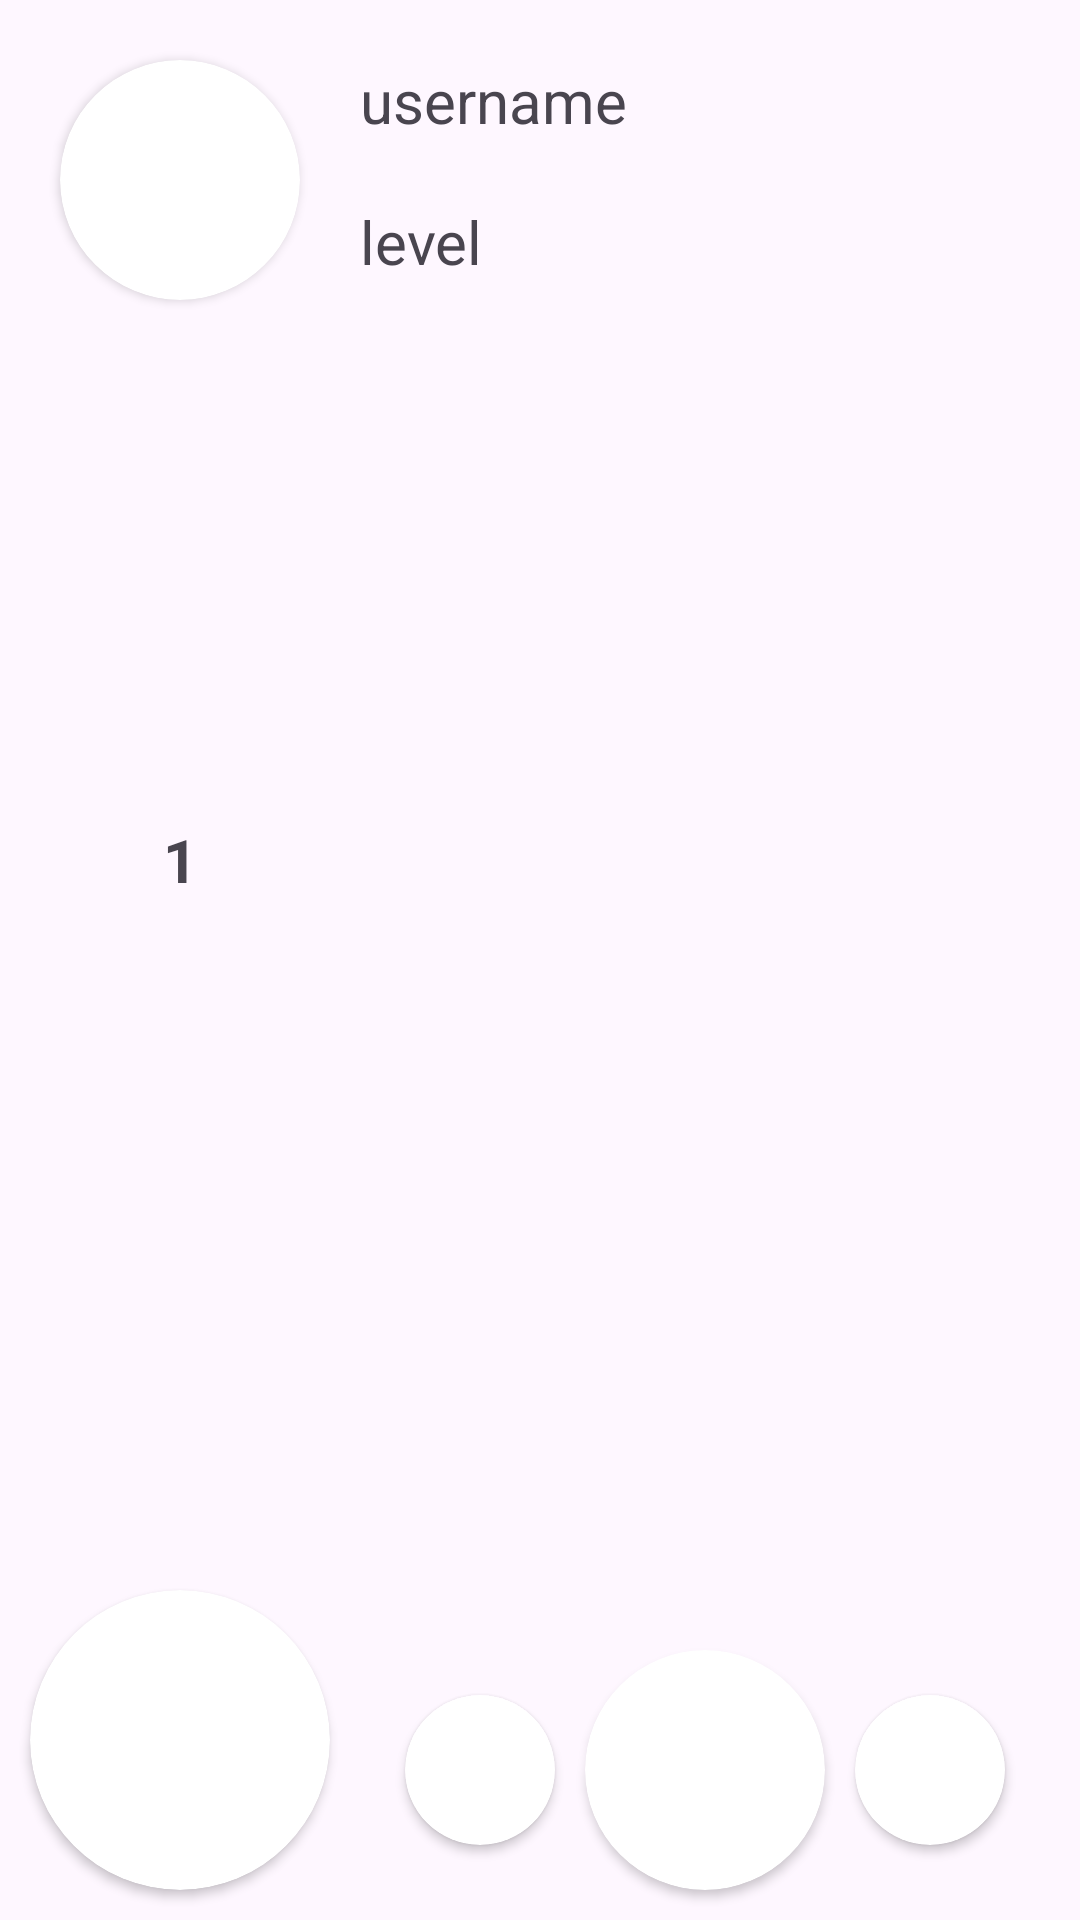

Reconstruct the res/layout file that produces this screen, plus the resources it refers to.
<!-- AndroidManifest.xml: application theme Theme.RetrofitStudy -->
<!-- res/layout/rv_profile_item.xml -->
<?xml version="1.0" encoding="utf-8"?>
<androidx.constraintlayout.widget.ConstraintLayout xmlns:android="http://schemas.android.com/apk/res/android"
    android:layout_width="match_parent"
    android:layout_height="wrap_content"
    android:clickable="true"
    xmlns:app="http://schemas.android.com/apk/res-auto">

    <androidx.cardview.widget.CardView
        android:id="@+id/card_view"
        android:layout_width="80dp"
        android:layout_height="80dp"
        android:layout_margin="20dp"
        app:cardCornerRadius="100dp"
        app:layout_constraintStart_toStartOf="parent"
        app:layout_constraintTop_toTopOf="parent">

        <ImageView
            android:id="@+id/iv_frofile"
            android:layout_width="wrap_content"
            android:layout_height="wrap_content"
            android:scaleType="centerCrop"
            app:layout_constraintStart_toStartOf="parent"
            app:layout_constraintTop_toTopOf="parent" />
    </androidx.cardview.widget.CardView>

    <ImageView
        android:id="@+id/iv_illust"
        android:layout_width="match_parent"
        android:layout_height="300dp"
        app:layout_constraintEnd_toEndOf="parent"
        app:layout_constraintStart_toStartOf="parent"
        app:layout_constraintTop_toTopOf="parent" />

    <TextView
        android:id="@+id/tv_username"
        android:layout_width="wrap_content"
        android:layout_height="wrap_content"
        android:text="username"
        android:textSize="20sp"
        android:layout_margin="20dp"
        app:layout_constraintStart_toEndOf="@+id/card_view"
        app:layout_constraintTop_toTopOf="parent" />

    <TextView
        android:id="@+id/tv_level"
        android:layout_width="wrap_content"
        android:layout_height="wrap_content"
        android:layout_margin="20dp"
        android:text="level"
        android:textSize="20sp"
        app:layout_constraintStart_toEndOf="@+id/card_view"
        app:layout_constraintTop_toBottomOf="@+id/tv_username" />

    <androidx.cardview.widget.CardView
        android:id="@+id/cv_tier"
        android:layout_width="100dp"
        android:layout_height="100dp"
        android:layout_margin="10dp"
        app:cardCornerRadius="100dp"
        app:layout_constraintBottom_toBottomOf="parent"
        app:layout_constraintStart_toStartOf="parent">

        <ImageView
            android:id="@+id/iv_tier"
            android:layout_width="wrap_content"
            android:layout_height="wrap_content"
            android:scaleType="centerCrop"
            app:layout_constraintStart_toStartOf="parent"
            app:layout_constraintTop_toTopOf="parent" />
    </androidx.cardview.widget.CardView>

    <TextView
        android:id="@+id/tv_leaguepoint"
        android:layout_width="wrap_content"
        android:layout_height="wrap_content"
        android:elevation="5dp"
        android:text="1"
        android:textSize="20sp"
        android:textStyle="bold"
        app:layout_constraintBottom_toBottomOf="@+id/iv_illust"
        app:layout_constraintEnd_toEndOf="@+id/cv_tier"
        app:layout_constraintStart_toStartOf="@+id/cv_tier" />

    <androidx.cardview.widget.CardView
        android:id="@+id/cv_second"
        android:layout_width="50dp"
        android:layout_height="50dp"
        android:layout_margin="10dp"
        app:cardCornerRadius="100dp"
        app:layout_constraintBottom_toBottomOf="@+id/cv_most"
        app:layout_constraintEnd_toStartOf="@+id/cv_most"
        app:layout_constraintTop_toTopOf="@+id/cv_most">

        <ImageView
            android:id="@+id/iv_most"
            android:layout_width="wrap_content"
            android:layout_height="wrap_content"
            android:scaleType="centerCrop"
            app:layout_constraintStart_toStartOf="parent"
            app:layout_constraintTop_toTopOf="parent" />
    </androidx.cardview.widget.CardView>

    <androidx.cardview.widget.CardView
        android:id="@+id/cv_most"
        android:layout_width="80dp"
        android:layout_height="80dp"
        android:layout_margin="10dp"
        app:cardCornerRadius="100dp"
        app:layout_constraintBottom_toBottomOf="parent"
        app:layout_constraintEnd_toEndOf="parent"
        app:layout_constraintStart_toEndOf="@+id/cv_tier">

        <ImageView
            android:id="@+id/iv_second"
            android:layout_width="wrap_content"
            android:layout_height="wrap_content"
            android:scaleType="centerCrop"
            app:layout_constraintStart_toStartOf="parent"
            app:layout_constraintTop_toTopOf="parent" />
    </androidx.cardview.widget.CardView>

    <androidx.cardview.widget.CardView
        android:id="@+id/cv_third"
        android:layout_width="50dp"
        android:layout_height="50dp"
        android:layout_margin="10dp"
        app:cardCornerRadius="100dp"
        app:layout_constraintBottom_toBottomOf="@+id/cv_most"
        app:layout_constraintStart_toEndOf="@+id/cv_most"
        app:layout_constraintTop_toTopOf="@+id/cv_most">

        <ImageView
            android:id="@+id/iv_third"
            android:layout_width="wrap_content"
            android:layout_height="wrap_content"
            android:scaleType="centerCrop"
            app:layout_constraintStart_toStartOf="parent"
            app:layout_constraintTop_toTopOf="parent" />
    </androidx.cardview.widget.CardView>

</androidx.constraintlayout.widget.ConstraintLayout>
<!-- resources referenced by this layout -->
<resources>
  <style name="Theme.RetrofitStudy" parent="Base.Theme.RetrofitStudy" />
  <style name="Base.Theme.RetrofitStudy" parent="Theme.Material3.DayNight.NoActionBar">
          
          
      </style>
</resources>
